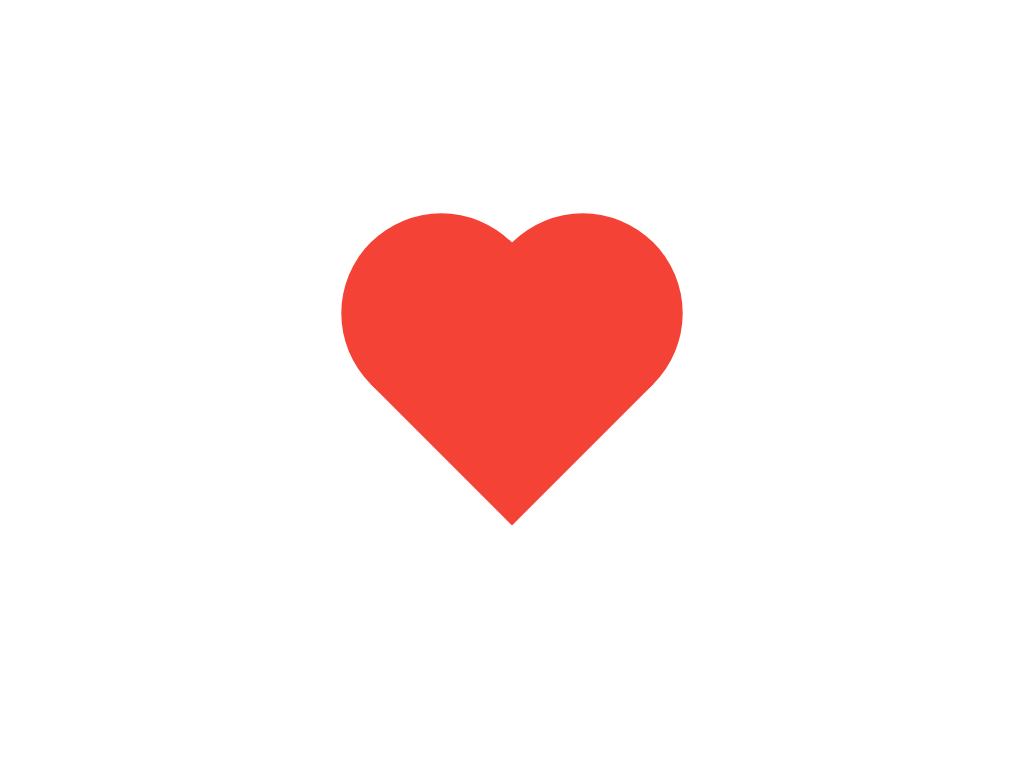

Give the HTML and CSS whose rendering is this image.

<!-- file: heart.html -->
<!DOCTYPE html>
<html lang="en">
<head>
    <meta charset="UTF-8">
    <meta http-equiv="X-UA-Compatible" content="IE=edge">
    <meta name="viewport" content="width=device-width, initial-scale=1.0">
    <title>Heart Shape</title>
    <link rel="stylesheet" href="heart.css">
</head>
<body>
    <div class="heart"></div>
</body>
</html>

/* file: heart.css */
*{
    padding: 0;
    margin: 0;
    box-sizing: border-box;
  }
  body{
    display: grid;
    place-content: center;
    height: 100vh;
  }
  .heart{
    width: 200px;
    height: 200px;
    position: relative;
    background: #f44336;
    transform: rotate(45deg);
  }
  .heart::before{
    content: '';
    position: absolute;
    width: 100%;
    height: 100%;
    border-radius: 50%;
    background: inherit;
    left: -50%;
  }
  .heart::after{
    content: '';
    position: absolute;
    width: 100%;
    height: 100%;
    border-radius: 50%;
    background: inherit;
    top: -50%;
  }
  
